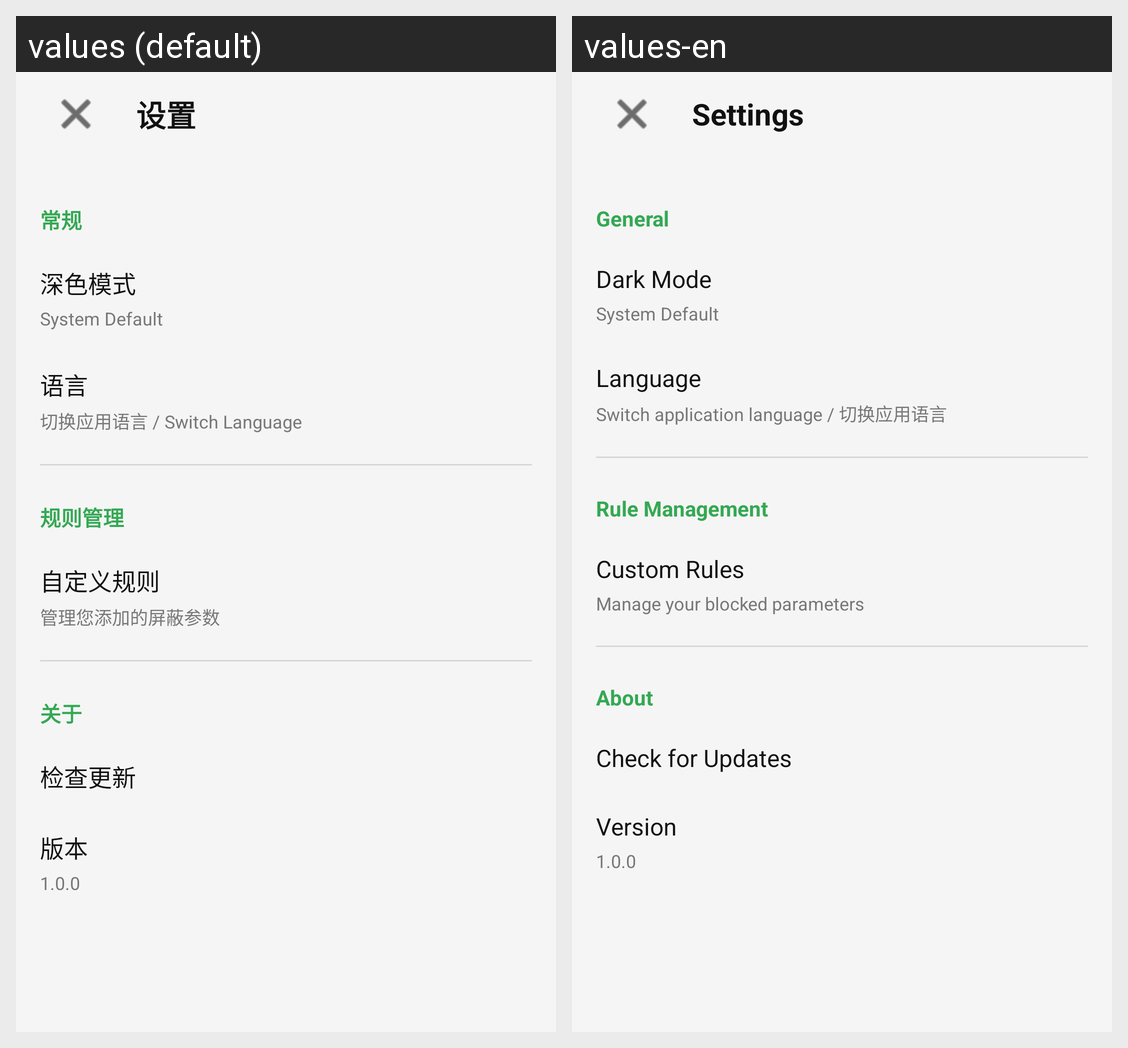

Translations of the strings shown on this Android screen, per locale in the grid:
Android screen res/layout/activity_settings.xml rendered under 2 locales, left to right: values (default), values-en. Device: Nexus 5 (rendered at 1080×1920; each locale shown at half size, 540×960, under a caption strip naming it); theme Theme.Clink.
Strings drawn on this screen, with the default value and each locale's value (text and hints the layout hard-codes, and strings that could not be matched under every locale, appear in the picture but are not listed):

settings_title
  values: 设置
  values-en: Settings

group_general
  values: 常规
  values-en: General

dark_mode
  values: 深色模式
  values-en: Dark Mode

language
  values: 语言
  values-en: Language

language_desc
  values: 切换应用语言 / Switch Language
  values-en: Switch application language / 切换应用语言

group_rules
  values: 规则管理
  values-en: Rule Management

user_rules
  values: 自定义规则
  values-en: Custom Rules

user_rules_desc
  values: 管理您添加的屏蔽参数
  values-en: Manage your blocked parameters

group_about
  values: 关于
  values-en: About

check_update
  values: 检查更新
  values-en: Check for Updates

version
  values: 版本
  values-en: Version
